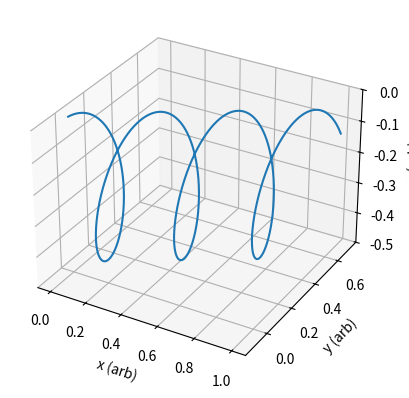

Python code for this plot:
## Introduction to computation in physical sciences
# [redacted]
## ch05/p7-emotion.py
import matplotlib.pyplot as plt
from mpl_toolkits.mplot3d import Axes3D
import numpy as np

def paraperp(v, B):     # project para // and perp _|_ velocities
    vpara = np.dot(v,B) * B/np.dot(B, B)
    vperp = v - vpara
    mperp = np.sqrt(np.dot(vperp, vperp))
    return vpara, vperp, mperp

E = np.array([0, 0.0, 1.e4])
B = np.array([1.0, 0.0, 0.0])
qm = 1.0        # q/m
dt = 0.01
t = 0.0
r = np.array([0., 0., 0.])
v = np.array([2.e4, 1.e5, 0.])
rlist = []
while t < 20.0:
    rlist.append(r)
    r = r + v*dt/2          # half step r at midpoint
    
    v = v + qm*E*dt/2       # half step by E field
    vpara, vperp, mperp0 = paraperp(v, B)
    
    a = qm*np.cross(v, B)   # full step by B field
    v = v + a*dt
    vpara, vperp, mperp = paraperp(v, B)
    vperp = vperp*mperp0/mperp      # correct magnitude
    v = vpara + vperp
    
    v = v + qm*E*dt/2       # 2nd half step by E field
    r = r + v*dt/2          # 2nd half step r
    t = t + dt

rlist = np.array(rlist)/np.max(np.abs(rlist))   # scale r
ax = plt.subplot(111, projection='3d')
ax.plot(rlist[:,0], rlist[:,1], rlist[:,2])
ax.set_xlabel('x (arb)'), ax.set_ylabel('y (arb)')    
ax.set_zlabel('z (arb)'), ax.set_zlim(-.5 ,0) 
plt.show()